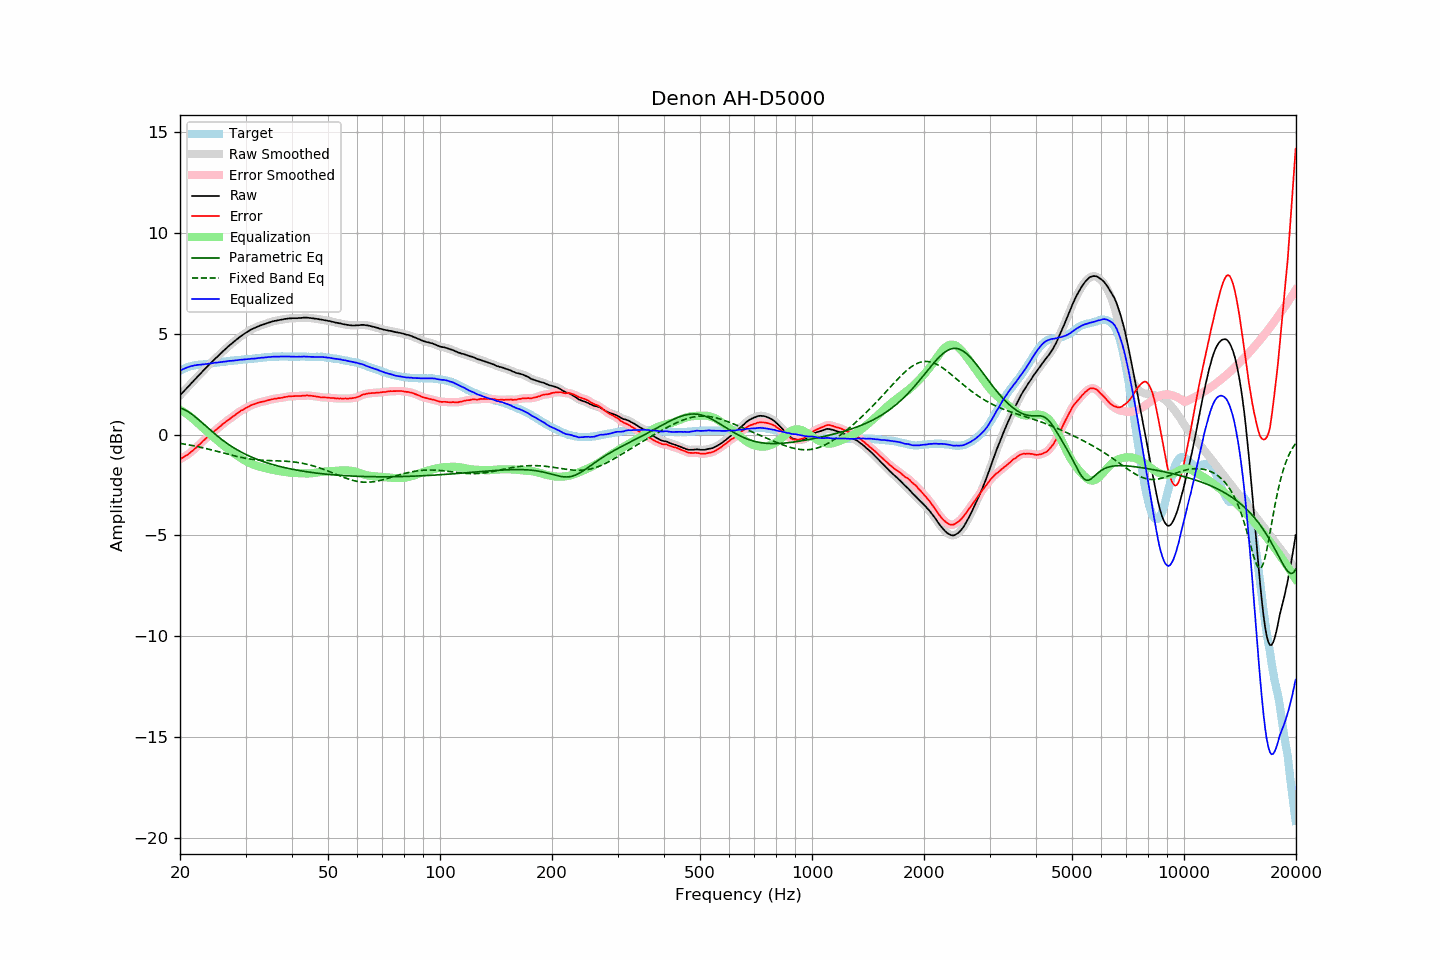

The data file committed next to this chart (first rows):
frequency, raw, error, smoothed, error_smoothed, equalization, parametric_eq, fixed_band_eq, equalized_raw, equalized_smoothed, target
20.00, 1.94, -1.23, 1.94, -1.22, 1.22, 1.32, -0.44, 3.17, 3.17, 3.17
20.20, 2.03, -1.18, 2.03, -1.18, 1.18, 1.29, -0.45, 3.21, 3.21, 3.21
20.40, 2.11, -1.13, 2.12, -1.13, 1.13, 1.26, -0.46, 3.25, 3.25, 3.25
20.61, 2.20, -1.08, 2.20, -1.08, 1.08, 1.23, -0.48, 3.28, 3.28, 3.28
20.81, 2.28, -1.03, 2.28, -1.03, 1.03, 1.18, -0.49, 3.31, 3.32, 3.32
21.02, 2.37, -0.98, 2.37, -0.98, 0.98, 1.14, -0.51, 3.35, 3.35, 3.36
21.23, 2.45, -0.92, 2.45, -0.92, 0.92, 1.09, -0.52, 3.37, 3.37, 3.38
21.44, 2.54, -0.85, 2.54, -0.86, 0.86, 1.03, -0.53, 3.40, 3.40, 3.40
21.66, 2.62, -0.79, 2.62, -0.79, 0.79, 0.97, -0.55, 3.41, 3.41, 3.42
21.87, 2.71, -0.71, 2.71, -0.72, 0.72, 0.91, -0.57, 3.43, 3.43, 3.43
22.09, 2.79, -0.65, 2.80, -0.65, 0.65, 0.84, -0.58, 3.44, 3.44, 3.45
22.31, 2.88, -0.57, 2.88, -0.58, 0.57, 0.78, -0.60, 3.46, 3.45, 3.46
22.54, 2.96, -0.50, 2.96, -0.50, 0.50, 0.71, -0.62, 3.46, 3.46, 3.46
22.76, 3.04, -0.43, 3.05, -0.42, 0.42, 0.64, -0.63, 3.47, 3.47, 3.47
22.99, 3.13, -0.34, 3.13, -0.35, 0.35, 0.57, -0.65, 3.48, 3.48, 3.47
23.22, 3.21, -0.27, 3.21, -0.27, 0.28, 0.50, -0.67, 3.49, 3.49, 3.48
23.45, 3.29, -0.20, 3.29, -0.20, 0.21, 0.42, -0.69, 3.50, 3.50, 3.49
23.69, 3.37, -0.13, 3.37, -0.13, 0.13, 0.35, -0.71, 3.50, 3.51, 3.50
23.92, 3.45, -0.06, 3.45, -0.06, 0.06, 0.28, -0.73, 3.52, 3.52, 3.51
24.16, 3.53, 0.00, 3.53, 0.00, -0.00, 0.21, -0.75, 3.53, 3.53, 3.53
24.40, 3.61, 0.06, 3.61, 0.07, -0.07, 0.14, -0.77, 3.54, 3.54, 3.55
24.65, 3.69, 0.14, 3.69, 0.14, -0.14, 0.07, -0.79, 3.55, 3.55, 3.55
24.89, 3.77, 0.21, 3.77, 0.21, -0.21, 0.01, -0.81, 3.57, 3.56, 3.56
25.14, 3.84, 0.27, 3.85, 0.28, -0.27, -0.06, -0.83, 3.57, 3.57, 3.57
25.39, 3.92, 0.34, 3.92, 0.34, -0.34, -0.12, -0.85, 3.58, 3.58, 3.58
25.65, 4.00, 0.40, 4.00, 0.41, -0.41, -0.19, -0.87, 3.59, 3.59, 3.60
25.91, 4.07, 0.47, 4.08, 0.47, -0.47, -0.25, -0.90, 3.60, 3.60, 3.60
26.16, 4.15, 0.54, 4.15, 0.54, -0.54, -0.31, -0.92, 3.61, 3.61, 3.61
26.43, 4.22, 0.60, 4.22, 0.60, -0.60, -0.37, -0.94, 3.62, 3.62, 3.62
26.69, 4.29, 0.67, 4.30, 0.67, -0.66, -0.42, -0.96, 3.63, 3.63, 3.63
26.96, 4.37, 0.73, 4.37, 0.72, -0.72, -0.48, -0.98, 3.65, 3.64, 3.65
27.23, 4.44, 0.79, 4.44, 0.79, -0.79, -0.53, -1.00, 3.66, 3.65, 3.66
27.50, 4.50, 0.84, 4.51, 0.84, -0.84, -0.58, -1.02, 3.66, 3.66, 3.66
27.77, 4.57, 0.91, 4.57, 0.90, -0.90, -0.64, -1.04, 3.67, 3.67, 3.66
28.05, 4.63, 0.95, 4.63, 0.96, -0.96, -0.68, -1.06, 3.67, 3.67, 3.68
28.33, 4.70, 1.02, 4.70, 1.01, -1.02, -0.73, -1.08, 3.69, 3.68, 3.68
28.62, 4.76, 1.07, 4.77, 1.08, -1.07, -0.78, -1.10, 3.69, 3.69, 3.69
28.90, 4.83, 1.13, 4.83, 1.13, -1.13, -0.82, -1.12, 3.71, 3.70, 3.70
29.19, 4.89, 1.19, 4.89, 1.18, -1.18, -0.87, -1.14, 3.72, 3.71, 3.70
29.48, 4.94, 1.21, 4.95, 1.23, -1.23, -0.91, -1.15, 3.72, 3.72, 3.73
29.78, 5.00, 1.27, 5.00, 1.27, -1.27, -0.95, -1.17, 3.73, 3.72, 3.73
30.08, 5.05, 1.31, 5.05, 1.31, -1.32, -0.99, -1.18, 3.73, 3.73, 3.74
30.38, 5.10, 1.37, 5.10, 1.36, -1.36, -1.03, -1.20, 3.74, 3.74, 3.74
30.68, 5.15, 1.40, 5.15, 1.40, -1.40, -1.06, -1.21, 3.75, 3.75, 3.75
30.99, 5.20, 1.45, 5.20, 1.44, -1.44, -1.10, -1.22, 3.76, 3.76, 3.75
31.30, 5.24, 1.48, 5.24, 1.48, -1.47, -1.13, -1.23, 3.77, 3.77, 3.76
31.61, 5.27, 1.50, 5.28, 1.51, -1.51, -1.17, -1.24, 3.77, 3.77, 3.77
31.93, 5.31, 1.53, 5.31, 1.53, -1.53, -1.20, -1.25, 3.78, 3.78, 3.78
32.24, 5.34, 1.56, 5.35, 1.56, -1.56, -1.23, -1.26, 3.78, 3.78, 3.78
32.57, 5.38, 1.58, 5.38, 1.59, -1.58, -1.26, -1.26, 3.80, 3.80, 3.80
32.89, 5.41, 1.61, 5.41, 1.61, -1.60, -1.29, -1.27, 3.81, 3.81, 3.81
33.22, 5.44, 1.63, 5.44, 1.62, -1.63, -1.32, -1.28, 3.82, 3.81, 3.81
33.55, 5.46, 1.64, 5.47, 1.64, -1.65, -1.35, -1.28, 3.82, 3.82, 3.82
33.89, 5.49, 1.66, 5.49, 1.66, -1.67, -1.37, -1.28, 3.83, 3.83, 3.83
34.23, 5.52, 1.68, 5.52, 1.68, -1.69, -1.40, -1.29, 3.84, 3.83, 3.84
34.57, 5.55, 1.70, 5.55, 1.71, -1.71, -1.43, -1.29, 3.85, 3.84, 3.85
34.92, 5.57, 1.73, 5.58, 1.73, -1.72, -1.45, -1.29, 3.85, 3.85, 3.85
35.27, 5.60, 1.75, 5.60, 1.75, -1.74, -1.47, -1.30, 3.86, 3.86, 3.85
35.62, 5.62, 1.76, 5.62, 1.76, -1.76, -1.50, -1.30, 3.86, 3.86, 3.86
35.97, 5.64, 1.78, 5.64, 1.78, -1.77, -1.52, -1.30, 3.87, 3.87, 3.86
... 635 more rows
